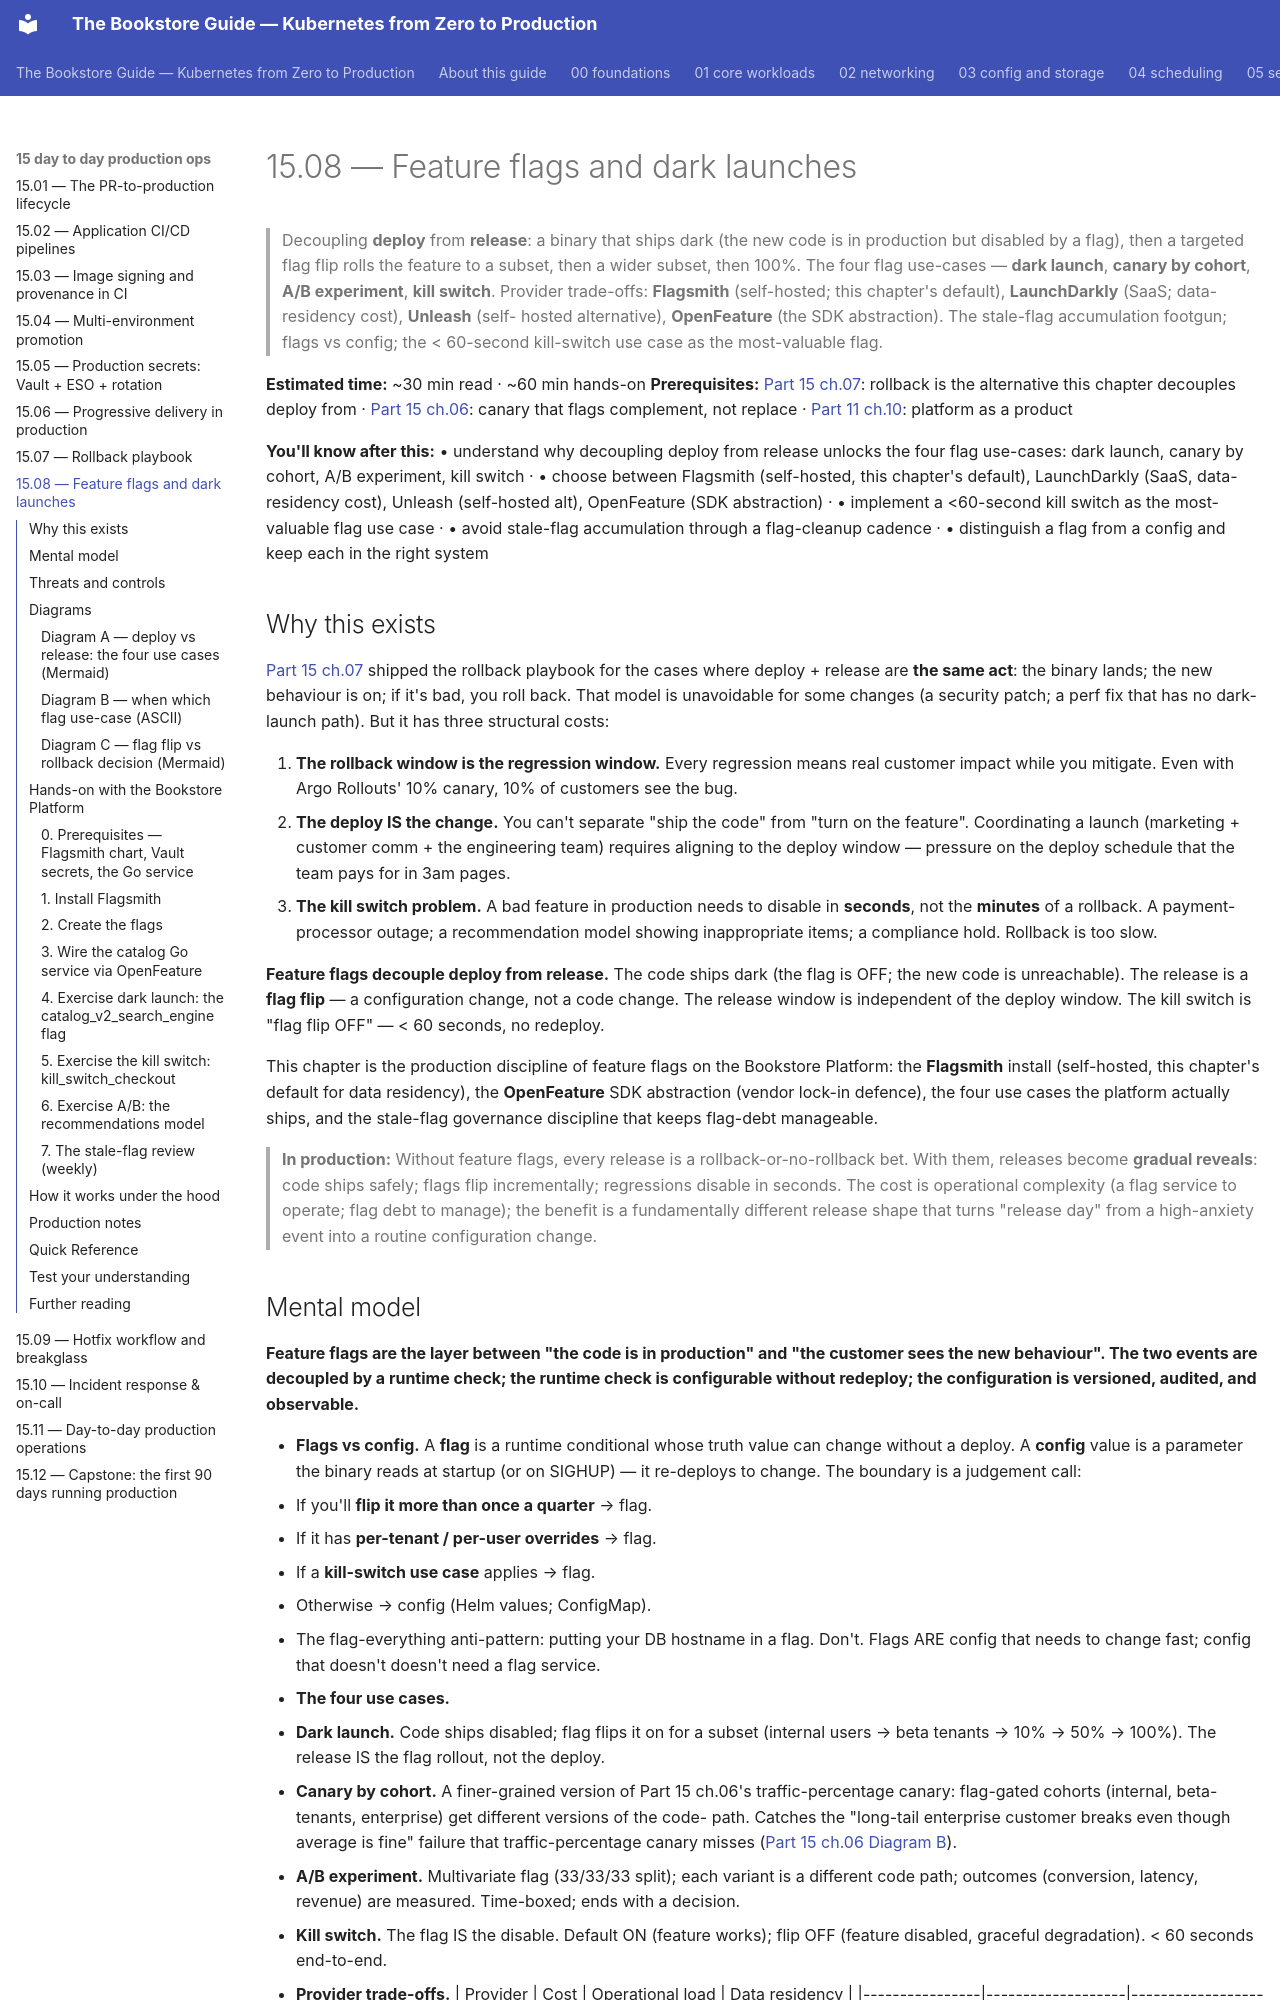

repository: abd-ulbasit/bookstore-kubernetes-guide · page: 15-day-to-day-production-ops/08-feature-flags-and-dark-launches/index.html · generator: mkdocs

# 15.08 — Feature flags and dark launches

> Decoupling **deploy** from **release**: a binary that ships dark
> (the new code is in production but disabled by a flag), then a
> targeted flag flip rolls the feature to a subset, then a wider
> subset, then 100%. The four flag use-cases — **dark launch**,
> **canary by cohort**, **A/B experiment**, **kill switch**.
> Provider trade-offs: **Flagsmith** (self-hosted; this chapter's default),
> **LaunchDarkly** (SaaS; data-residency cost), **Unleash** (self-
> hosted alternative), **OpenFeature** (the SDK abstraction). The
> stale-flag accumulation footgun; flags vs config; the < 60-second
> kill-switch use case as the most-valuable flag.

**Estimated time:** ~30 min read · ~60 min hands-on
**Prerequisites:** [Part 15 ch.07](./07-rollback-playbook.md): rollback is the alternative this chapter decouples deploy from · [Part 15 ch.06](./06-progressive-delivery-in-production.md): canary that flags complement, not replace · [Part 11 ch.10](../11-advanced-production-patterns/10-platform-engineering.md): platform as a product

**You'll know after this:** • understand why decoupling deploy from release unlocks the four flag use-cases: dark launch, canary by cohort, A/B experiment, kill switch · • choose between Flagsmith (self-hosted, this chapter's default), LaunchDarkly (SaaS, data-residency cost), Unleash (self-hosted alt), OpenFeature (SDK abstraction) · • implement a <60-second kill switch as the most-valuable flag use case · • avoid stale-flag accumulation through a flag-cleanup cadence · • distinguish a flag from a config and keep each in the right system

<!-- tags: feature-flags, day-2, app-cicd, gitops, observability -->

## Why this exists

[Part 15 ch.07](07-rollback-playbook.md) shipped the rollback
playbook for the cases where deploy + release are **the same act**:
the binary lands; the new behaviour is on; if it's bad, you roll
back. That model is unavoidable for some changes (a security patch;
a perf fix that has no dark-launch path). But it has three structural
costs:

1. **The rollback window is the regression window.** Every regression
   means real customer impact while you mitigate. Even with Argo
   Rollouts' 10% canary, 10% of customers see the bug.
2. **The deploy IS the change.** You can't separate "ship the code"
   from "turn on the feature". Coordinating a launch (marketing +
   customer comm + the engineering team) requires aligning to the
   deploy window — pressure on the deploy schedule that the team
   pays for in 3am pages.
3. **The kill switch problem.** A bad feature in production needs
   to disable in **seconds**, not the **minutes** of a rollback. A
   payment-processor outage; a recommendation model showing
   inappropriate items; a compliance hold. Rollback is too slow.

**Feature flags decouple deploy from release.** The code ships dark
(the flag is OFF; the new code is unreachable). The release is a
**flag flip** — a configuration change, not a code change. The
release window is independent of the deploy window. The kill switch
is "flag flip OFF" — < 60 seconds, no redeploy.

This chapter is the production discipline of feature flags on the
Bookstore Platform: the **Flagsmith** install (self-hosted, this chapter's
default for data residency), the **OpenFeature** SDK abstraction
(vendor lock-in defence), the four use cases the platform actually
ships, and the stale-flag governance discipline that keeps flag-debt
manageable.

> **In production:** Without feature flags, every release is a
> rollback-or-no-rollback bet. With them, releases become **gradual
> reveals**: code ships safely; flags flip incrementally;
> regressions disable in seconds. The cost is operational
> complexity (a flag service to operate; flag debt to manage); the
> benefit is a fundamentally different release shape that turns
> "release day" from a high-anxiety event into a routine
> configuration change.
